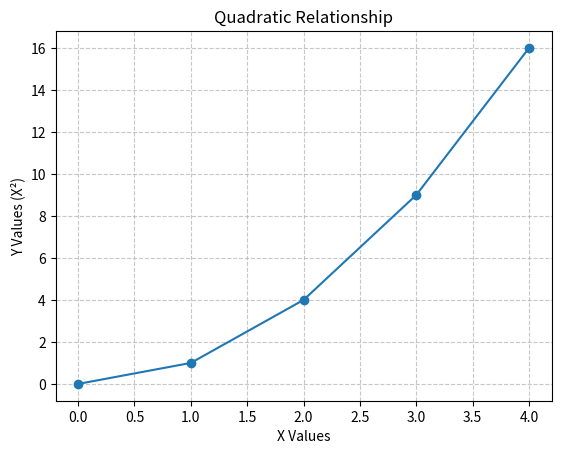

Write the Python code that produced this figure.
import matplotlib.pyplot as plt

x = [0, 1, 2, 3, 4]
y = [0, 1, 4, 9, 16]

# Create the plot
plt.plot(x, y, marker='o')  # 'o' creates dots at each data point

# Add labels and title
plt.xlabel('X Values')
plt.ylabel('Y Values (X²)')
plt.title('Quadratic Relationship')

# Add grid
plt.grid(True, linestyle='--', alpha=0.7)  # Dashed grid lines with 70% opacity

plt.show()